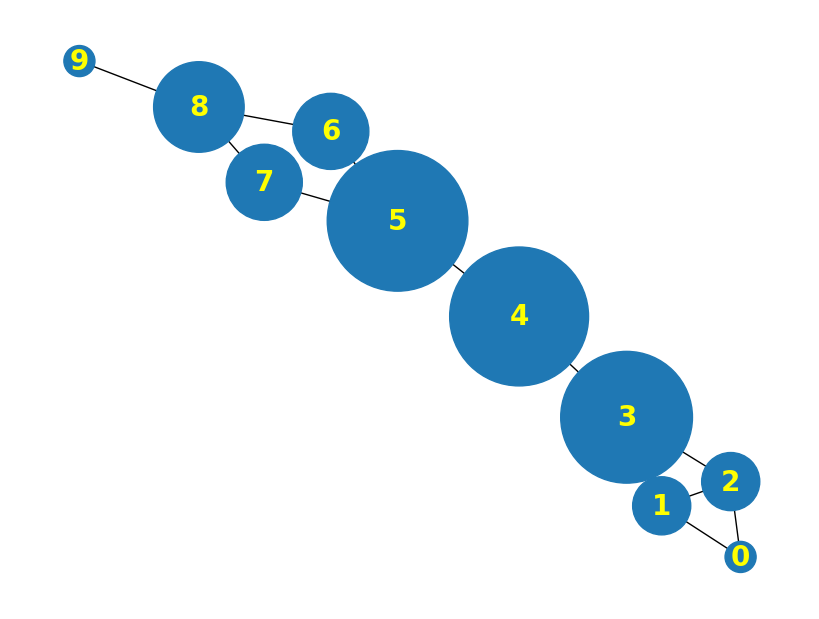
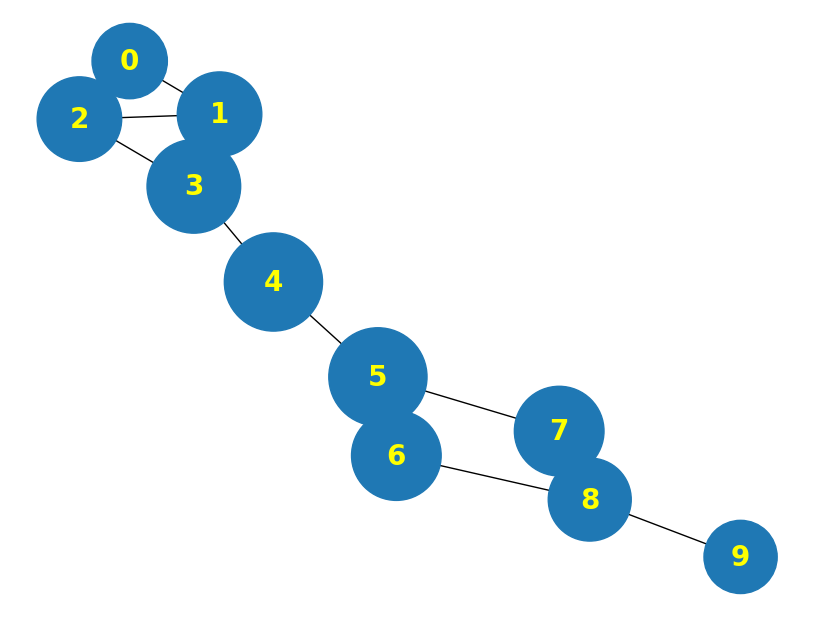

Python code for these plots, in order:
from typing import Dict,List
from collections import deque
import time
from matplotlib import pyplot as plt
import networkx as nx
Path = List[int]
Friendships =Dict[int,List[int]]

users = [
    { "id": 0, "name": "Hero" },
    { "id": 1, "name": "Dunn" },
    { "id": 2, "name": "Sue" },
    { "id": 3, "name": "Chi" },
    { "id": 4, "name": "Thor" },
    { "id": 5, "name": "Clive" },
    { "id": 6, "name": "Hicks" },
    { "id": 7, "name": "Devin" },
    { "id": 8, "name": "Kate" },
    { "id": 9, "name": "Klein" }
]
friendpair = [(0, 1), (0, 2), (1, 2), (1, 3), (2, 3), (3, 4),
                (4, 5), (5, 6), (5, 7), (6, 8), (7, 8), (8, 9)]
friendships:Friendships = {user["id"]:[] for user in users}
for i,j in friendpair:
    friendships[i].append(j)
    friendships[j].append(i)
def shortest_paths_from(from_user_id:int,friendships:Friendships)->Dict[int,List[Path]]:
    shortest_paths_to:Dict[int,List[Path]] = {from_user_id:[[]]}
    frontier = deque((from_user_id,friend_id)for friend_id in friendships[from_user_id])
    while frontier:
        prev_user_id,user_id = frontier.popleft()
        paths_to_prev_user = shortest_paths_to[prev_user_id]
        new_paths_to_user = [path+[user_id] for path in paths_to_prev_user]
        old_paths_to_user = shortest_paths_to.get(user_id,[])

        if old_paths_to_user:
            min_path_length = len(old_paths_to_user[0])
        else:
            min_path_length = float('inf')
        new_paths_to_user = [path for path in new_paths_to_user
                             if len(path) <= min_path_length
                             and path not in old_paths_to_user]
        shortest_paths_to[user_id] = old_paths_to_user+new_paths_to_user

        frontier.extend((user_id,friend_id)
                        for friend_id in friendships[user_id]
                        if friend_id not in shortest_paths_to)
    return shortest_paths_to
shortest_paths = {user["id"]:shortest_paths_from(user["id"],friendships)
                  for user in users}
betweenness_centrlity = {user["id"]:0.0 for user in users}
for source in users:
    for target_id , paths, in shortest_paths[source["id"]].items():
        if(source["id"]<target_id):
            num_paths = len(paths)
            contrib = 1/num_paths
            for path in paths:
                for between_id in path:
                    if between_id not in [source["id"],target_id]:
                        betweenness_centrlity[between_id] +=contrib
def draw_basic_network_graph(nodes,node_sizes):
    G = nx.Graph()
    G.add_edges_from(nodes)
    plt.figure(figsize=(8,6))
    nx.draw(G, with_labels=True, node_size=node_sizes, font_size=20, font_family='Source Han Sans TW',font_color="yellow", font_weight="bold")
    plt.show()

print(betweenness_centrlity)
node_sizes = [500 if value == 0.0 else value*500for between_id,value in betweenness_centrlity.items() ]
draw_basic_network_graph(friendpair,node_sizes)


def farness(user_id:int)->float:
    return sum(len(paths[0]) for paths in shortest_paths[user_id].values())

closeness_centrality = {user["id"]:1/farness(user["id"]) for user in users}
print(closeness_centrality)
closeness_node_size = [size*100000 for size in closeness_centrality.values()]
draw_basic_network_graph(friendpair,closeness_node_size)


if __name__ == "__main__":
    pass
